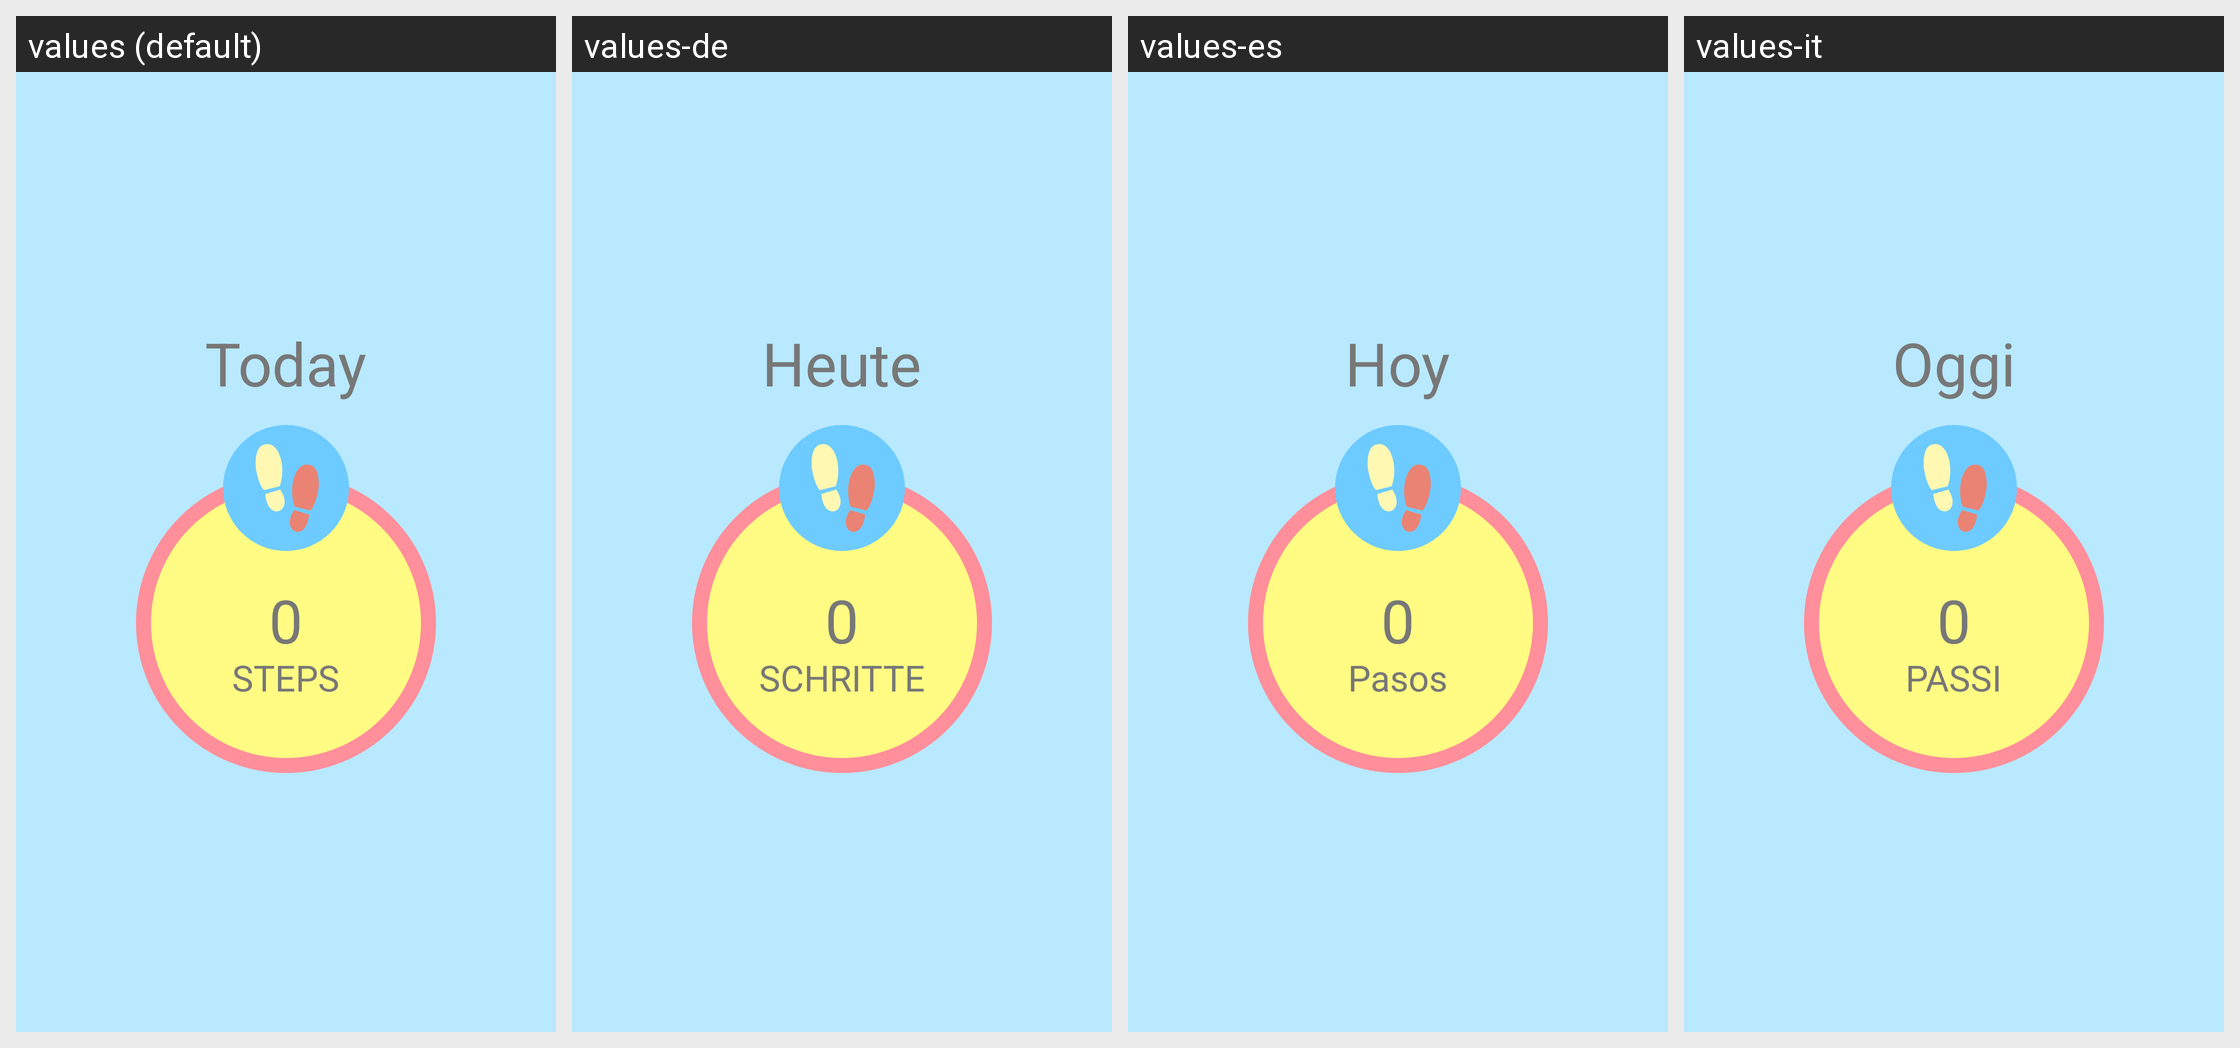

The same Android screen rendered under several of its app's locales, left to right. List the strings drawn on it with the default value and each locale's translation.
Android screen res/layout/fragment_fitness.xml rendered under 4 locales, left to right: values (default), values-de, values-es, values-it. Device: Nexus 5 (rendered at 1080×1920; each locale shown at half size, 540×960, under a caption strip naming it); theme AppTheme.
Other locales in the repository, not shown: values-ja, values-ru, values-th, values-zh.
Strings drawn on this screen, with the default value and each locale's value (text and hints the layout hard-codes, and strings that could not be matched under every locale, appear in the picture but are not listed):

today
  values: Today
  values-de: Heute
  values-es: Hoy
  values-it: Oggi

text_steps
  values: STEPS
  values-de: SCHRITTE
  values-es: Pasos
  values-it: PASSI
